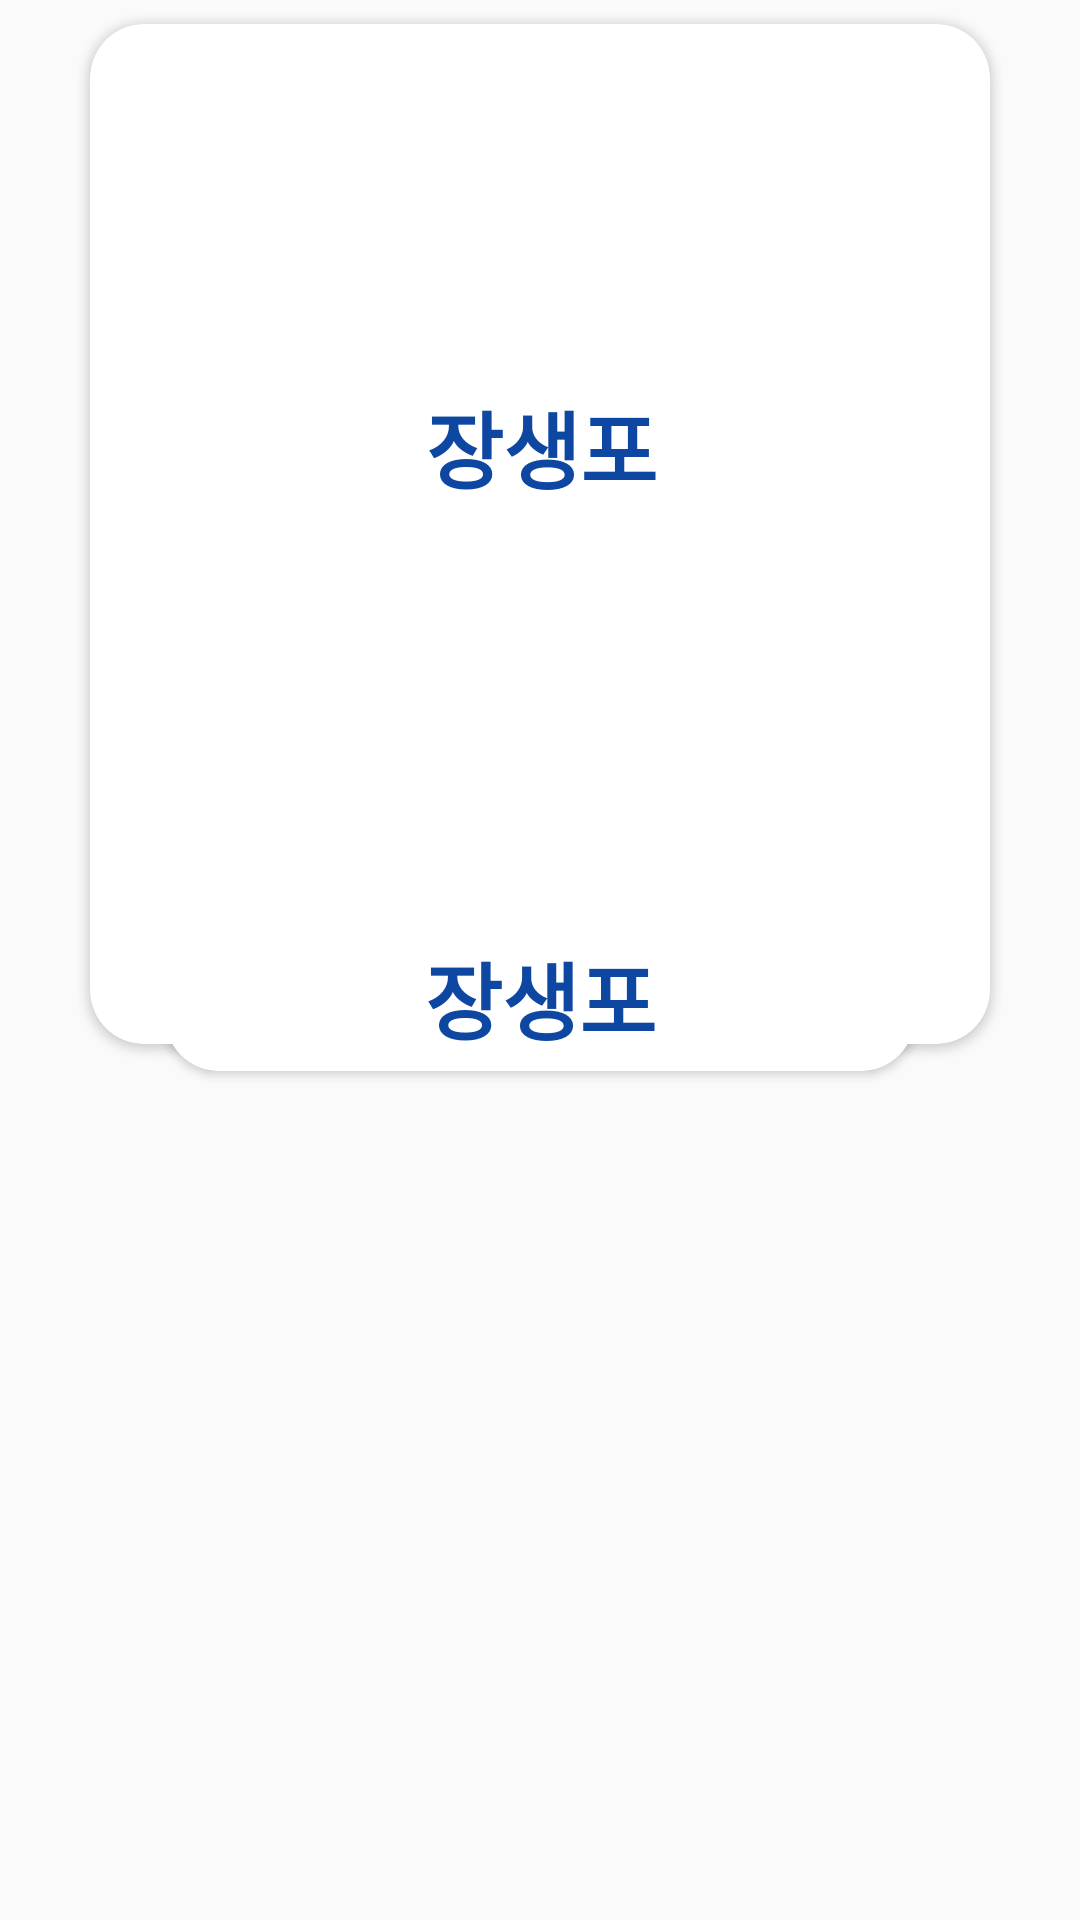

Produce the Android XML layout that renders to this screen, including the resource entries it uses.
<!-- AndroidManifest.xml: application theme AppTheme -->
<!-- res/layout/list.xml -->
<?xml version="1.0" encoding="utf-8"?>
<android.support.constraint.ConstraintLayout
    xmlns:android="http://schemas.android.com/apk/res/android"
    xmlns:app="http://schemas.android.com/apk/res-auto"
    xmlns:tools="http://schemas.android.com/tools"
    android:layout_width="match_parent"
    android:layout_height="match_parent">

    <include
        android:id="@+id/include3"
        layout="@layout/item_list"
        android:layout_width="300dp"
        android:layout_height="340dp"
        android:layout_marginStart="8dp"
        android:layout_marginTop="8dp"
        android:layout_marginEnd="8dp"
        app:layout_constraintEnd_toEndOf="parent"
        app:layout_constraintStart_toStartOf="parent"
        app:layout_constraintTop_toTopOf="parent" />

    <include
        layout="@layout/item_list"
        android:layout_width="250dp"
        android:layout_height="wrap_content"
        android:layout_marginStart="8dp"
        android:layout_marginTop="300dp"
        android:layout_marginEnd="8dp"
        app:layout_constraintEnd_toEndOf="parent"
        app:layout_constraintStart_toStartOf="parent"
        app:layout_constraintTop_toTopOf="@+id/include3" />
</android.support.constraint.ConstraintLayout>
<!-- res/layout/item_list.xml (included above) -->
<?xml version="1.0" encoding="utf-8"?>
<android.support.v7.widget.CardView xmlns:android="http://schemas.android.com/apk/res/android"
    xmlns:app="http://schemas.android.com/apk/res-auto"
    xmlns:tools="http://schemas.android.com/tools"
    android:layout_width="290dp"
    android:layout_height="330dp"
    android:layout_marginStart="20dp"
    android:layout_marginEnd="20dp"
    app:cardCornerRadius="18dp"
    app:cardElevation="2dp"
    app:contentPadding="4dp">

    <android.support.constraint.ConstraintLayout
        android:layout_width="match_parent"
        android:layout_height="match_parent">

        <TextView
            android:id="@+id/Title"
            android:layout_width="wrap_content"
            android:layout_height="wrap_content"
            android:text="@string/app_name"
            android:textSize="28sp"
            android:textStyle="bold"
            android:textColor="@color/colorPrimaryDark"
            app:layout_constraintBottom_toBottomOf="parent"
            app:layout_constraintEnd_toEndOf="parent"
            app:layout_constraintHorizontal_bias="0.502"
            app:layout_constraintStart_toStartOf="parent"
            app:layout_constraintTop_toTopOf="parent"
            app:layout_constraintVertical_bias="0.40" />

    </android.support.constraint.ConstraintLayout>

</android.support.v7.widget.CardView>
<!-- resources referenced by this layout -->
<resources>
  <color name="colorPrimaryDark">#0D47A1</color>
  <string name="app_name">장생포</string>
  <style name="AppTheme" parent="Theme.AppCompat.Light.DarkActionBar">
          
          <item name="windowNoTitle">true</item>
          <item name="colorPrimary">@color/colorPrimary</item>
          <item name="colorPrimaryDark">@color/colorPrimaryDark</item>
          <item name="colorAccent">@color/colorAccent</item>
  
          <item name="colorControlHighlight">@color/colorPrimaryDark</item>
      </style>
  <color name="colorPrimary">#1565C0</color>
  <color name="colorAccent">#d81b60</color>
</resources>
